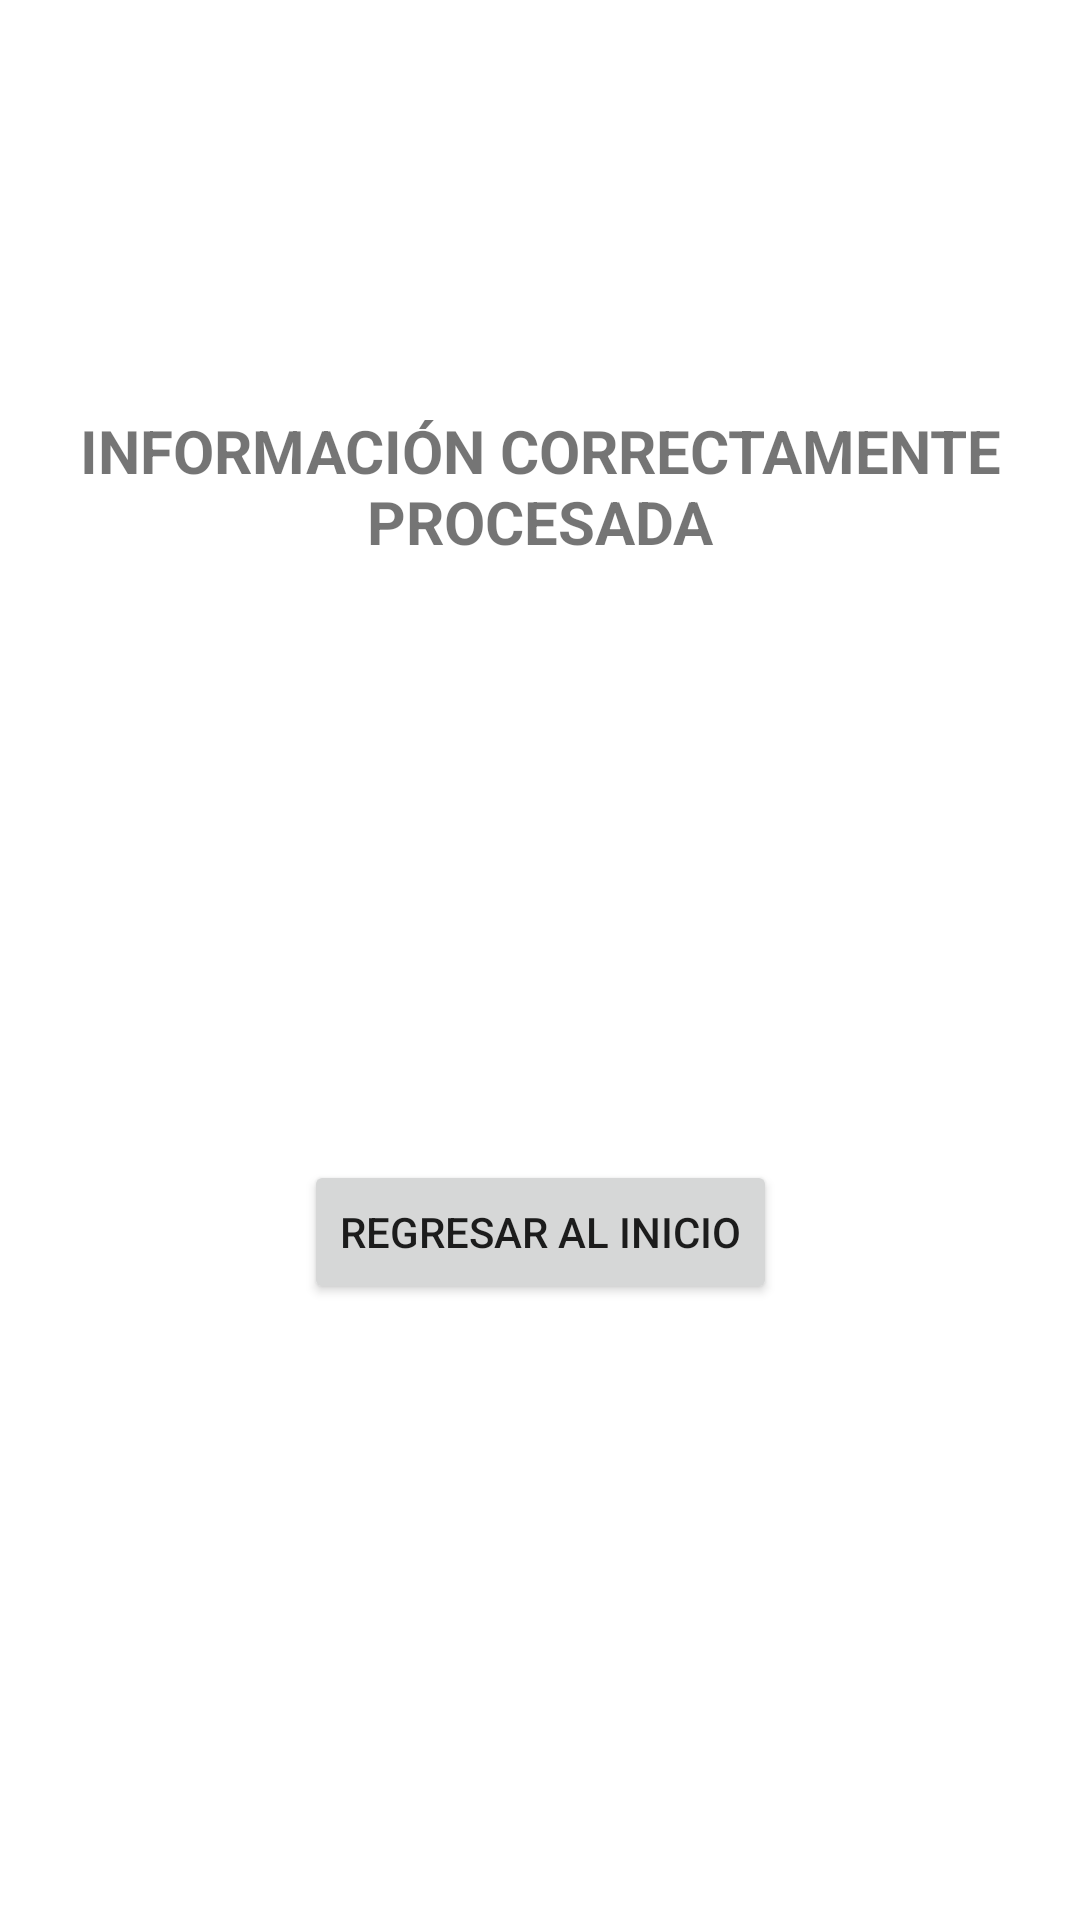

Write the Android layout XML for this screen, with the resource values it uses.
<!-- AndroidManifest.xml: application theme Theme.AppScapMobile -->
<!-- res/layout/activity_confirmar.xml -->
<?xml version="1.0" encoding="utf-8"?>
<androidx.constraintlayout.widget.ConstraintLayout xmlns:android="http://schemas.android.com/apk/res/android"
    xmlns:app="http://schemas.android.com/apk/res-auto"
    xmlns:tools="http://schemas.android.com/tools"
    android:layout_width="match_parent"
    android:layout_height="match_parent"
    tools:context=".ConfirmarActivity">

    <TextView
        android:id="@+id/lbTitulo"
        android:layout_width="wrap_content"
        android:layout_height="wrap_content"
        android:text="INFORMACIÓN CORRECTAMENTE PROCESADA"
        android:textAlignment="center"
        android:textSize="20sp"
        android:textStyle="bold"
        app:layout_constraintBottom_toBottomOf="parent"
        app:layout_constraintEnd_toEndOf="parent"
        app:layout_constraintHorizontal_bias="0.0"
        app:layout_constraintStart_toStartOf="parent"
        app:layout_constraintTop_toTopOf="parent"
        app:layout_constraintVertical_bias="0.232" />

    <TextView
        android:id="@+id/lbResult"
        android:layout_width="391dp"
        android:layout_height="181dp"
        android:text=""
        android:textAlignment="center"
        android:textSize="20sp"
        android:textStyle="bold"
        app:layout_constraintBottom_toBottomOf="parent"
        app:layout_constraintEnd_toEndOf="parent"
        app:layout_constraintStart_toStartOf="parent"
        app:layout_constraintTop_toTopOf="parent"
        app:layout_constraintVertical_bias="0.436" />

    <Button
        android:id="@+id/btnRegresar"
        android:layout_width="wrap_content"
        android:layout_height="wrap_content"
        android:onClick="backHome"
        android:text="Regresar al Inicio"
        app:layout_constraintBottom_toBottomOf="parent"
        app:layout_constraintEnd_toEndOf="parent"
        app:layout_constraintStart_toStartOf="parent"
        app:layout_constraintTop_toTopOf="parent"
        app:layout_constraintVertical_bias="0.653" />

</androidx.constraintlayout.widget.ConstraintLayout>
<!-- resources referenced by this layout -->
<resources>
  <style name="Theme.AppScapMobile" parent="Theme.MaterialComponents.DayNight.DarkActionBar">
          
          <item name="colorPrimary">@color/purple_500</item>
          <item name="colorPrimaryVariant">@color/purple_700</item>
          <item name="colorOnPrimary">@color/white</item>
          
          <item name="colorSecondary">@color/teal_200</item>
          <item name="colorSecondaryVariant">@color/teal_700</item>
          <item name="colorOnSecondary">@color/black</item>
          
          <item name="android:statusBarColor">?attr/colorPrimaryVariant</item>
          
      </style>
  <!-- not gathered from this repository: default colours our renderer supplied (Android Studio template values) -->
  <color name="purple_500">#FF6200EE</color>
  <color name="purple_700">#FF3700B3</color>
  <color name="teal_200">#FF03DAC5</color>
  <color name="teal_700">#FF018786</color>
  <color name="black">#FF000000</color>
  <color name="white">#FFFFFFFF</color>
</resources>
